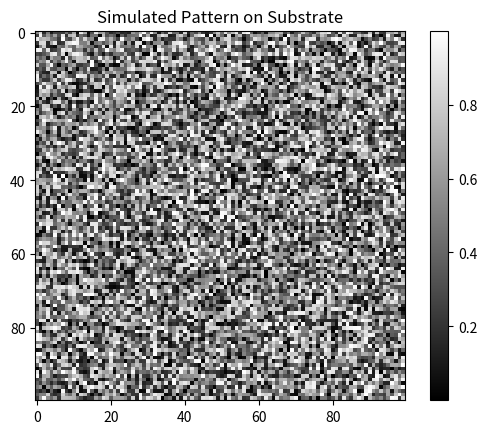

Write Python code to recreate this figure.
# Project Name: Multi-beam Mask Writer Datapath Simulation

# Description:
# This project focuses on simulating the datapath of multi-beam mask writers using physics-based modeling and simulation techniques. It aims to provide insights into the behavior of the datapath components, optimize system parameters, and contribute to the continuous improvement of current tool generations. The simulation includes modeling physical effects such as electron scattering, beam deflection, and pattern generation to accurately simulate the behavior of the multi-beam mask writer's datapath.

# Features:

#     Physics-Based Modeling: Implementation of physics-based models for electron scattering, beam deflection, and pattern generation in the multi-beam mask writer's datapath.
#     Simulation Environment: Creation of a simulation environment to simulate the interaction of electrons with the mask and substrate materials, as well as the generation of patterns on the substrate.
#     Parameter Optimization: Integration of optimization algorithms to optimize system parameters such as beam energy, beam current, and mask alignment for improved performance.
#     Analysis Tools: Development of tools for analyzing simulation results, including visualization of pattern generation, analysis of beam deflection, and quantification of pattern fidelity.
#     Integration with Tool Generations: Compatibility with existing tool generations to facilitate the continuous improvement of multi-beam mask writers through physics-based modeling and simulation.

# Technologies Used:

#     Python: Programming language for simulation development and analysis.
#     NumPy, SciPy: Libraries for numerical computation and optimization.
#     Matplotlib, Plotly: Visualization libraries for analyzing simulation results.
#     PyTorch, TensorFlow: Frameworks for implementing machine learning-based optimization algorithms (optional).
#     Docker: Containerization for deployment and reproducibility.
#     The simulate_electron_scattering function simulates the interaction of electrons with the mask and substrate materials in the multi-beam mask writer's datapath.
#     The simulation model accounts for factors such as beam energy, beam current, and material properties to generate a simulated pattern on the substrate.
#     Simulation results are visualized using Matplotlib to analyze the pattern generated on the substrate and evaluate the performance of the multi-beam mask writer's datapath.

import numpy as np
import matplotlib.pyplot as plt

def simulate_electron_scattering(beam_energy, beam_current, mask_material, substrate_material):
    # Simulate electron scattering in the mask writer's datapath
    # Model interaction of electrons with mask and substrate materials
    # Return simulated pattern on the substrate
    
    # Example simulation code (simplified)
    pattern = np.random.rand(100, 100)  # Simulated pattern
    
    return pattern

if __name__ == "__main__":
    # Example simulation parameters
    beam_energy = 100  # Beam energy in keV
    beam_current = 1e-6  # Beam current in A
    mask_material = "SiO2"  # Mask material
    substrate_material = "Si"  # Substrate material
    
    # Simulate electron scattering
    pattern = simulate_electron_scattering(beam_energy, beam_current, mask_material, substrate_material)
    
    # Visualize simulation results
    plt.imshow(pattern, cmap='gray')
    plt.title('Simulated Pattern on Substrate')
    plt.colorbar()
    plt.show()